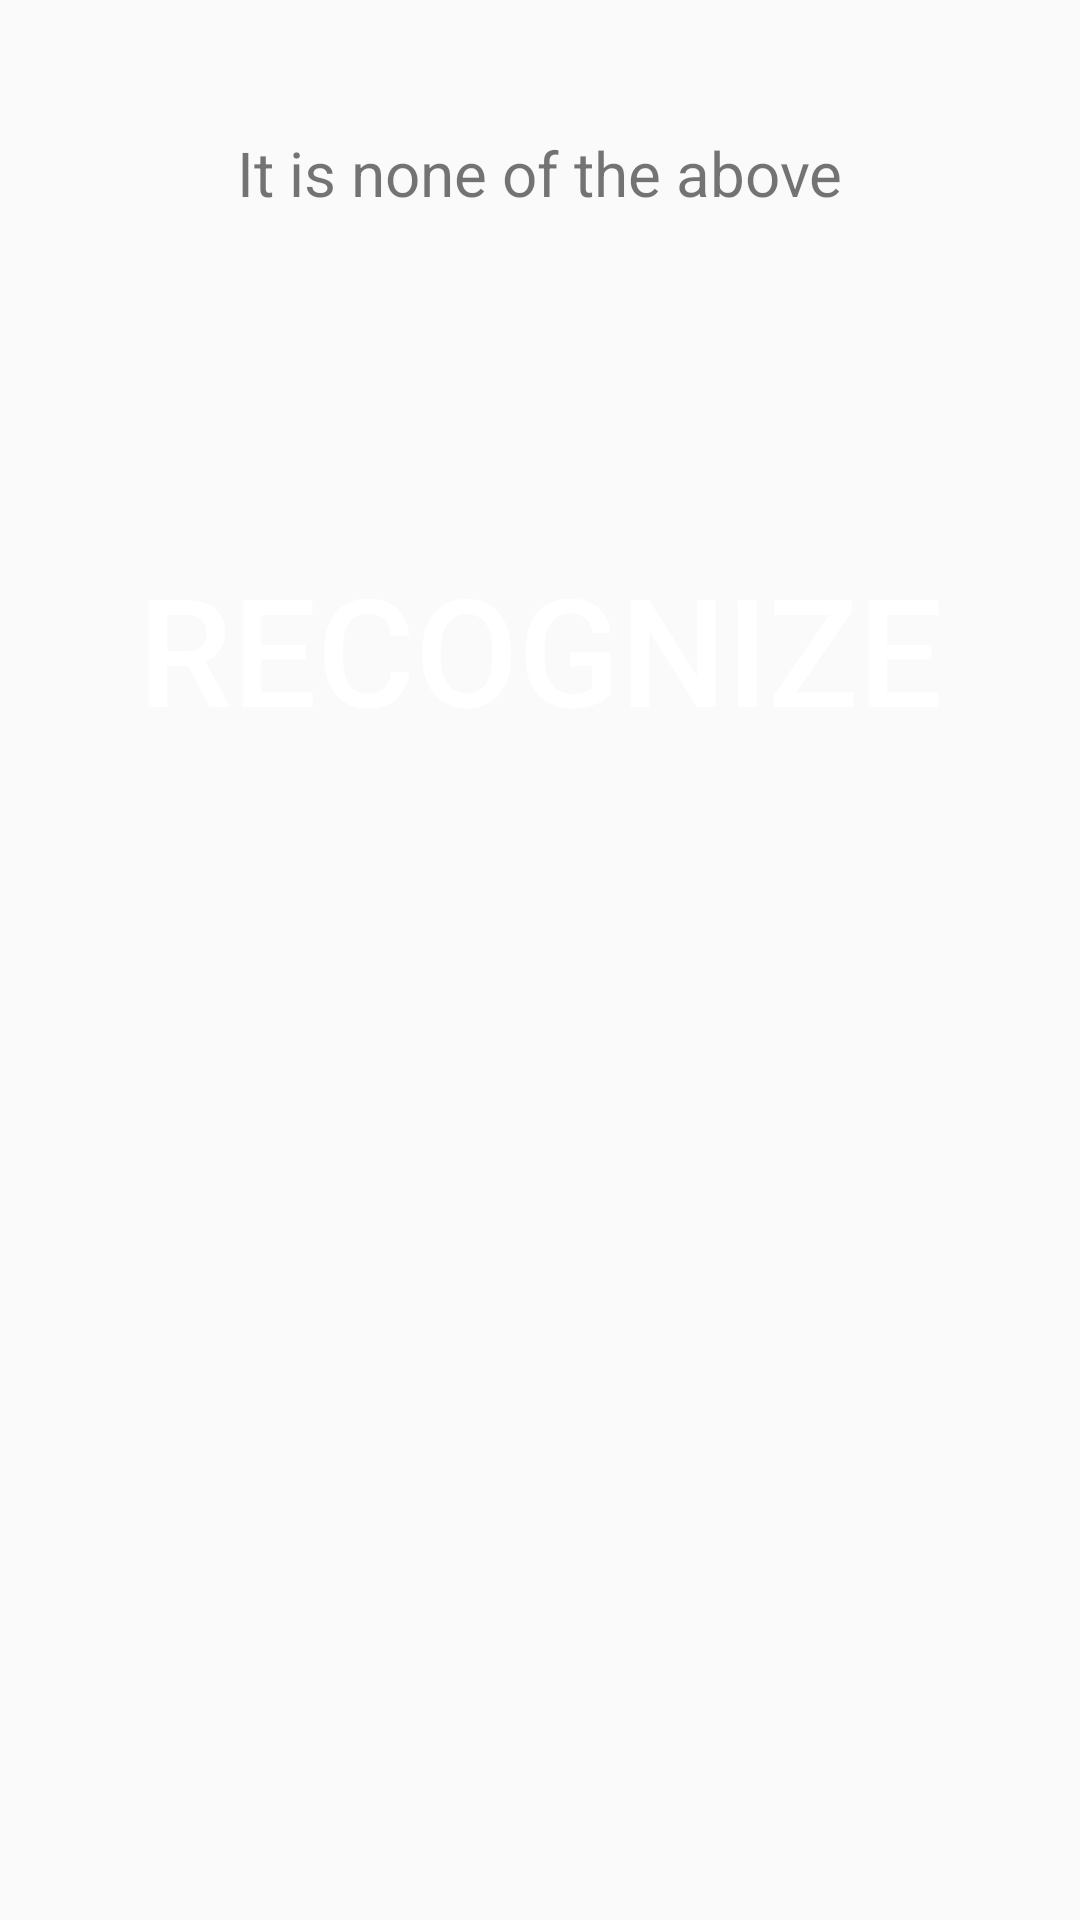

The Android layout XML behind this screen, and the referenced resources:
<!-- AndroidManifest.xml: activity theme AppTheme.NoActionBar -->
<!-- res/layout/fragment_main.xml -->
<RelativeLayout xmlns:android="http://schemas.android.com/apk/res/android"
    xmlns:tools="http://schemas.android.com/tools"
    android:layout_width="match_parent"
    android:layout_height="match_parent"
    android:paddingBottom="@dimen/activity_vertical_margin"
    android:paddingLeft="@dimen/activity_horizontal_margin"
    android:paddingRight="@dimen/activity_horizontal_margin"
    android:paddingTop="@dimen/activity_vertical_margin"
    tools:context="thesis.myapplication.MainActivity$PlaceholderFragment"
    android:layout_gravity="center">

    <RelativeLayout
        android:layout_width="fill_parent"
        android:layout_height="400dp">

        <Button
            android:layout_width="@dimen/big_camera_dimensions"
            android:layout_height="@dimen/big_camera_dimensions"
            android:id="@+id/camera_big"
            android:background="@drawable/button_bg_round"
            android:layout_centerHorizontal="true"
            android:layout_centerVertical="true"
            android:text="RECOGNIZE"
            android:textSize="@dimen/button_text"
            android:textColor="@color/white"/>
    </RelativeLayout>

    <ImageView
        android:layout_width="wrap_content"
        android:layout_height="wrap_content"
        android:id="@+id/image"
        android:layout_centerHorizontal="true"/>

    <TextView
        android:layout_width="wrap_content"
        android:layout_height="wrap_content"
        android:id="@+id/infoText"
        android:layout_centerHorizontal="true"
        android:layout_below="@+id/image"
        android:textColor="@color/grey"
        android:textSize="@dimen/info_text_size"/>

    <ListView
        android:layout_width="wrap_content"
        android:layout_height="wrap_content"
        android:id="@+id/listView"
        android:layout_below="@+id/infoText"
        android:layout_alignParentStart="true"/>

    <TextView
        android:layout_width="wrap_content"
        android:layout_height="wrap_content"
        android:text="It is none of the above"
        android:textSize="@dimen/info_text_size"
        android:layout_below="@id/listView"
        android:layout_centerHorizontal="true"
        android:id="@+id/noneOfTheAbove"/>

</RelativeLayout>
<!-- resources referenced by this layout -->
<resources>
  <color name="grey">#545454</color>
  <color name="white">#FFFFFF</color>
  <dimen name="activity_horizontal_margin">16dp</dimen>
  <dimen name="activity_vertical_margin">16dp</dimen>
  <dimen name="big_camera_dimensions">320dp</dimen>
  <dimen name="button_text">50dp</dimen>
  <dimen name="info_text_size">10pt</dimen>
  <style name="AppTheme.NoActionBar">
          <item name="windowActionBar">false</item>
          <item name="windowNoTitle">true</item>
      </style>
</resources>
